Image classification data set "data" (clevecque/object_position on GitHub). Class labels (4): from top, side, three quarters front left, three quarters front right.

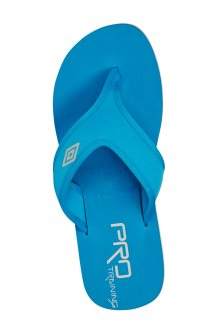
Label: from top

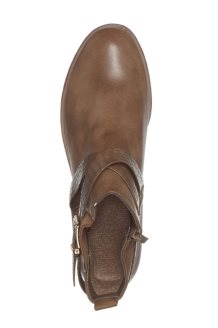
Label: from top

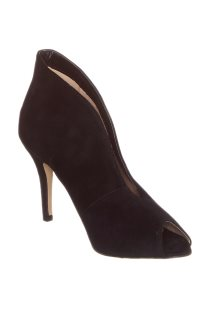
Label: three quarters front right

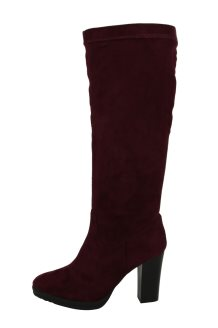
Label: side

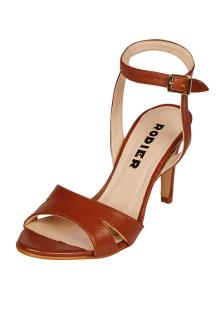
Label: three quarters front left

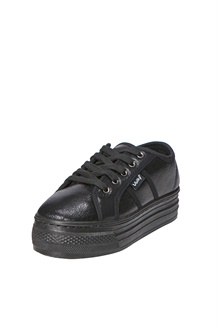
Label: three quarters front left
